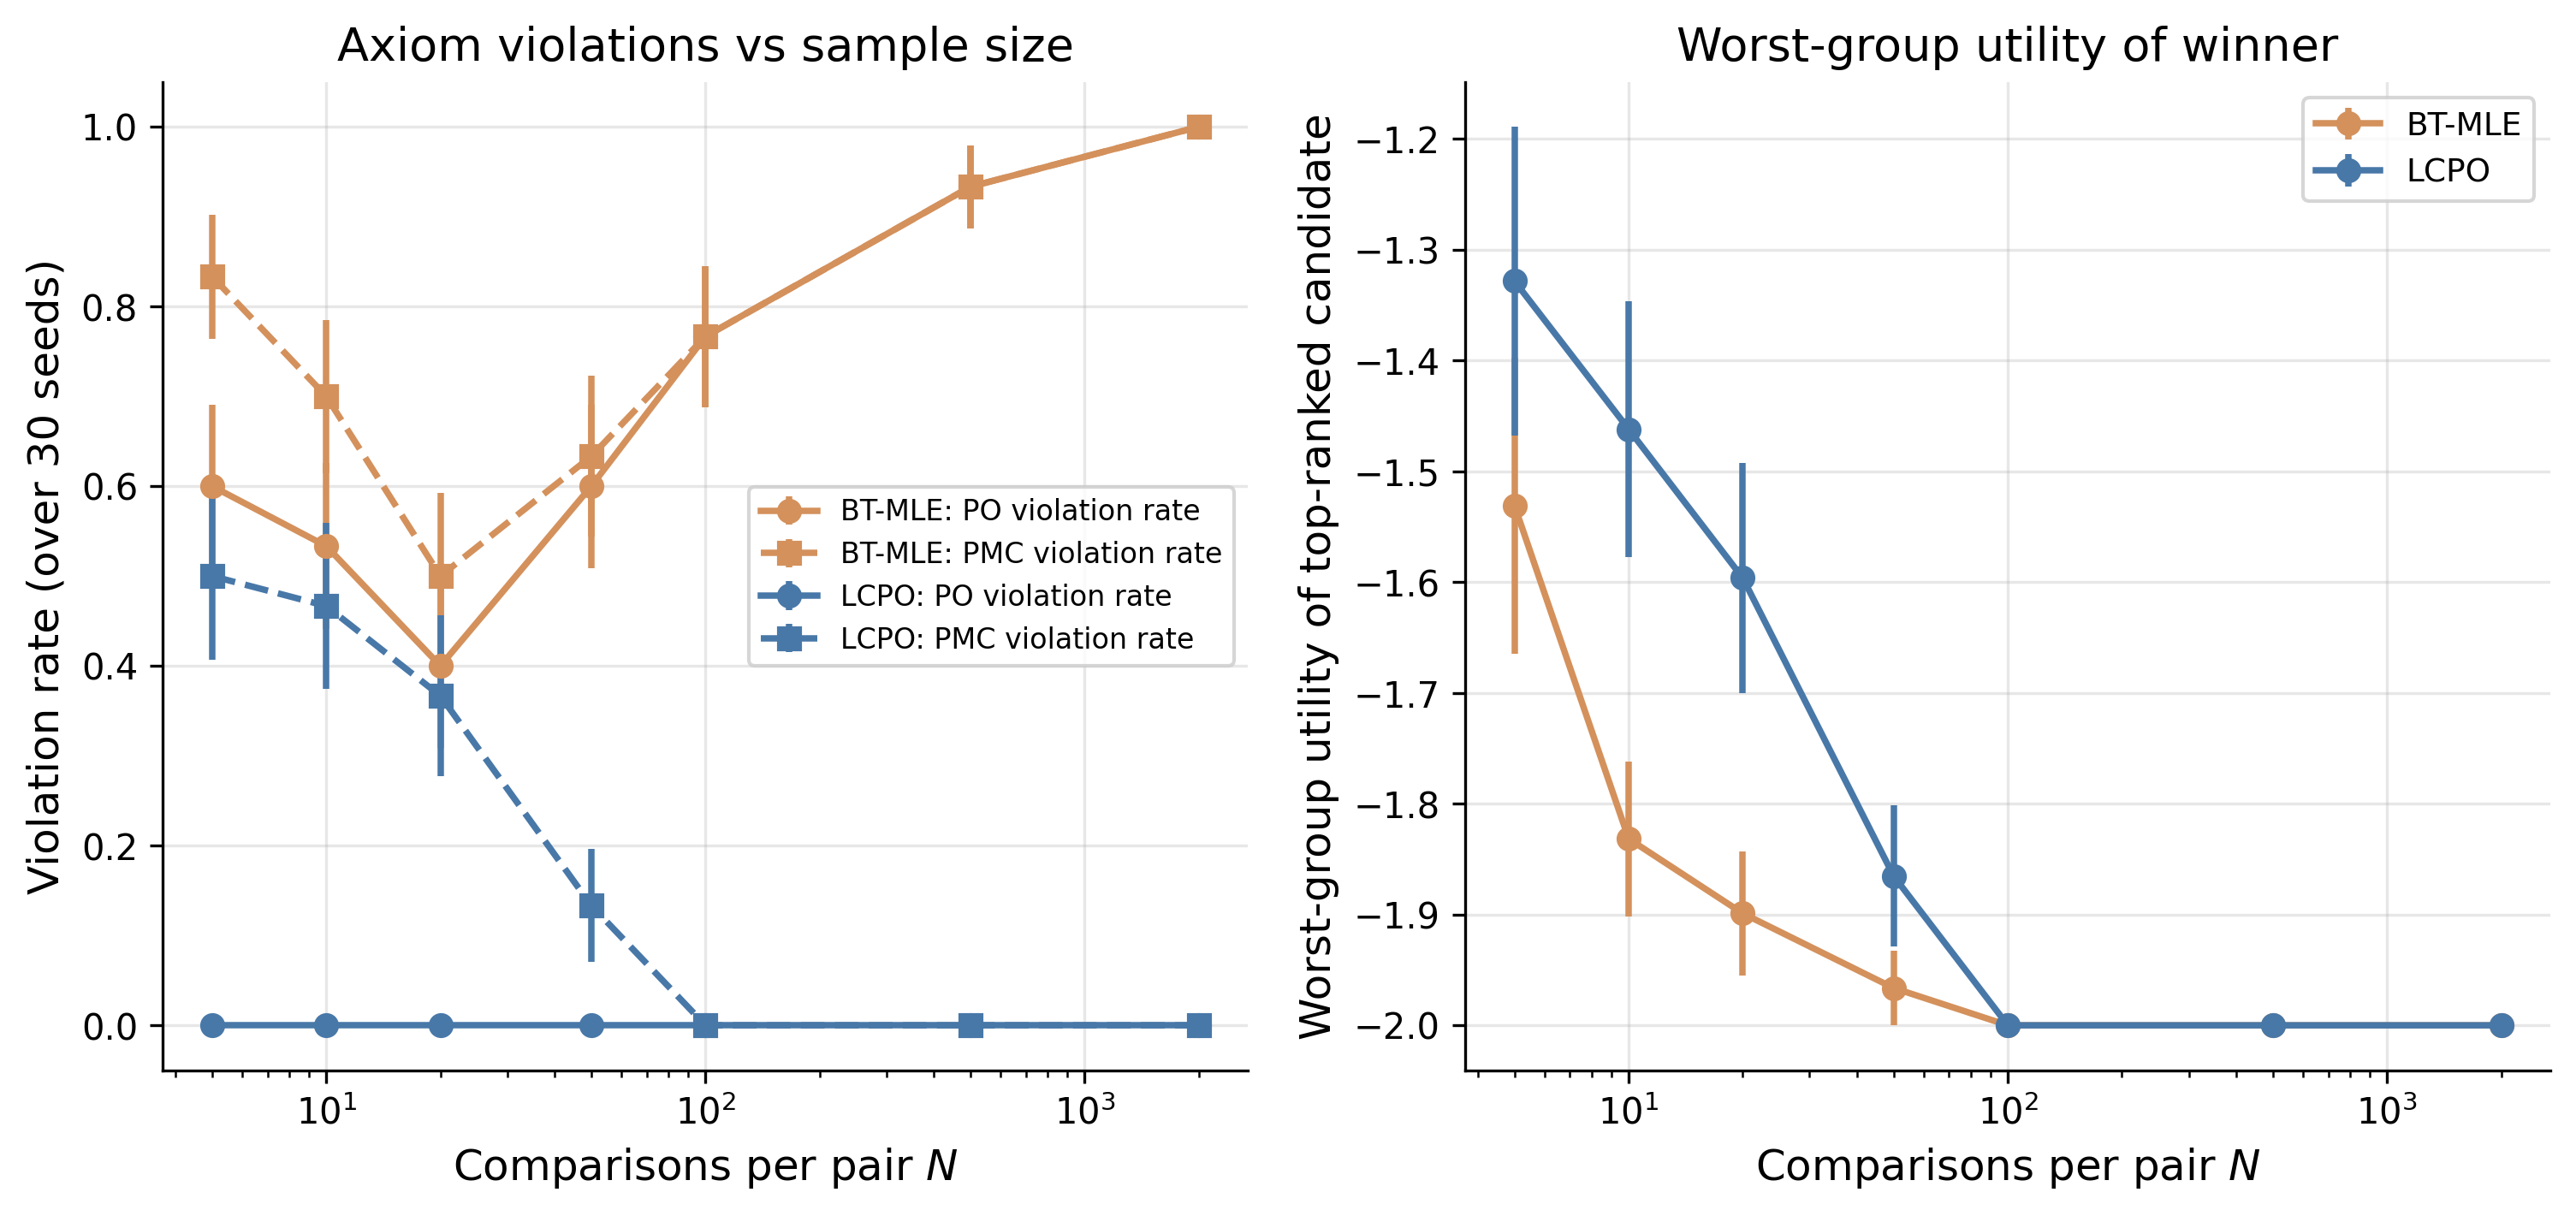

Reproduce this figure in Python.
"""Ch09 RLHF sim. BT-MLE vs Leximax Copeland subject to PO on the
6-candidate construction of Ge et al. (NeurIPS 2024). Reproduces Theorem
3.1 (BT-MLE fails PO and PMC) and Theorem 4.3 (LCPO satisfies both)."""

import argparse
import os
import sys
from itertools import combinations, permutations

import numpy as np
import matplotlib.pyplot as plt
from scipy.optimize import minimize, linprog

sys.path.insert(0, os.path.join(os.path.dirname(__file__), '..', '..'))
from sims.plot_style import apply_style, COLORS, FIG_DOUBLE
from sims.sim_cache import (
    compute_or_load, add_component_args, parse_force_set,
)

apply_style()

SCRIPT_NAME = 'axiom_aware_aggregation'
CACHE_DIR = os.path.join(os.path.dirname(__file__), 'cache')
OUT_DIR = os.path.dirname(__file__)

# ---------------------------------------------------------------------------
# Environment: the 6-candidate construction (Theorem 3.1 of Ge et al. 2024)
# ---------------------------------------------------------------------------
# Candidates a, b, c are at feature positions x_a=(2,1), x_b=(1,1), x_c=(0,0).
# Candidates a', b', c' are nearby perturbations parametrized by eps, delta.
# Voter type 1 (fraction p) ranks a > a' > b > b' > c' > c (induced by theta=(1,1)).
# Voter type 2 (fraction 1-p) ranks c' > c > b' > b > a' > a (induced by theta=(-1,0)).
# Both voter types agree c' > c, so Pareto requires the output to rank c' above c.
# The majority ranking is type 1's ranking when p > 1/2 (so PMC asks for that).

CANDIDATES = ['a', 'b', 'c', 'ap', 'bp', 'cp']
K = len(CANDIDATES)

ENV_PARAMS = {
    # Small eps so that Theorem 3.1 of Ge et al. (2024) bites: at the BT-MLE
    # optimum, the linear reward family is forced to rank c above c' despite
    # both voter types preferring c' to c (a PO violation). At larger eps the
    # asymptotic minimum shifts and BT-MLE may accidentally satisfy PO.
    'eps': 0.01,
    # delta > 1 so type 1 also ranks c' above c (matching the paper's Pareto
    # dominance requirement at lines 177--179 of the docling extraction).
    'delta': 2.0,
    'p': 0.6,             # fraction of voter type 1 (majority)
    # Large beta so per-vote labels are nearly deterministic w.r.t. each
    # voter's strict ranking. Otherwise small-reward-gap pairs collapse to
    # near-50/50 sampling noise and the axiomatic distinction is lost.
    'beta': 50.0,
    'n_pairs_per_pair': None,  # set per sweep step
}


def feature_matrix(eps, delta):
    return np.array([
        [2.0, 1.0],          # a
        [1.0, 1.0],          # b
        [0.0, 0.0],          # c
        [2.0 - eps, 1.0],    # a'
        [1.0 - eps, 1.0],    # b'
        [-eps, delta * eps], # c'
    ])


VOTER_TYPES = {
    'type1': np.array([1.0, 1.0]),   # induces a > a' > b > b' > c' > c
    'type2': np.array([-1.0, 0.0]),  # induces c' > c > b' > b > a' > a
}


def voter_ranking(theta, X):
    """Return permutation of CANDIDATES ranked by descending r_theta(c) = <theta, x_c>."""
    rewards = X @ theta
    # break ties by candidate index (stable + deterministic)
    order = np.argsort(-rewards, kind='stable')
    return order


def all_majority_pairs(p):
    """Return dict {(i, j): P(i beats j in population)} for i < j.

    Computed from the two voter types and their population fractions.
    """
    X = feature_matrix(ENV_PARAMS['eps'], ENV_PARAMS['delta'])
    # type 1 (fraction p), type 2 (fraction 1-p)
    r1 = X @ VOTER_TYPES['type1']
    r2 = X @ VOTER_TYPES['type2']
    pair_probs = {}
    for i, j in combinations(range(K), 2):
        # P(i > j) = p * 1{r1[i] > r1[j]} + (1-p) * 1{r2[i] > r2[j]}
        prob_i_beats_j = (p * (r1[i] > r1[j])
                          + (1.0 - p) * (r2[i] > r2[j]))
        pair_probs[(i, j)] = prob_i_beats_j
    return pair_probs


def true_pairwise_majority(p):
    """Return dict {(i, j): +1 if pop-majority prefers i over j, -1 otherwise} for i<j."""
    pair_probs = all_majority_pairs(p)
    return {pair: (1 if prob > 0.5 else -1) for pair, prob in pair_probs.items()}


def pareto_dominance(p):
    """Return set of pairs (i, j) such that i Pareto-dominates j (every voter ranks i above j)."""
    X = feature_matrix(ENV_PARAMS['eps'], ENV_PARAMS['delta'])
    r1 = X @ VOTER_TYPES['type1']
    r2 = X @ VOTER_TYPES['type2']
    dominated = set()
    for i in range(K):
        for j in range(K):
            if i == j:
                continue
            if r1[i] > r1[j] and r2[i] > r2[j]:
                dominated.add((i, j))
    return dominated


# ---------------------------------------------------------------------------
# Data generation: sample pairwise comparison labels
# ---------------------------------------------------------------------------

def sample_comparisons(n_per_pair, p, beta, rng):
    """Draw pairwise-comparison labels.

    For each ordered pair (i, j) with i < j: sample n_per_pair voters; each voter
    is type 1 with probability p, else type 2. The voter labels (i, j) by
    Bradley-Terry on their type's reward, P(i > j | voter) = sigmoid(beta*(r(i)-r(j))).
    Returns array of shape (K, K, n_per_pair) with values in {0, 1}: a[i,j,t] = 1
    means in trial t voter labelled "i > j". Only entries with i < j are populated
    (the i > j entries are the flipped complement).
    """
    X = feature_matrix(ENV_PARAMS['eps'], ENV_PARAMS['delta'])
    r1 = X @ VOTER_TYPES['type1']
    r2 = X @ VOTER_TYPES['type2']
    counts_i_beats_j = np.zeros((K, K), dtype=int)
    n_obs = np.zeros((K, K), dtype=int)
    for i, j in combinations(range(K), 2):
        types = rng.uniform(size=n_per_pair) < p  # True = type 1
        diff = np.where(types, r1[i] - r1[j], r2[i] - r2[j])
        prob = 1.0 / (1.0 + np.exp(-beta * diff))
        labels = rng.uniform(size=n_per_pair) < prob
        counts_i_beats_j[i, j] = labels.sum()
        n_obs[i, j] = n_per_pair
    return counts_i_beats_j, n_obs


# ---------------------------------------------------------------------------
# Method 1: Bradley-Terry MLE over the linear reward family r_theta(c)=<theta,x_c>
# ---------------------------------------------------------------------------

def bt_mle_linear(counts, n_obs, eps, delta):
    """Maximum-likelihood Bradley-Terry over linear-in-features reward.

    Parameters: theta in R^d (d=2). Reward of candidate c is r_c = <theta, x_c>.
    For each (i,j) pair we observed counts[i,j] wins for i and n_obs[i,j]-counts[i,j] for j.
    Negative log-likelihood is the standard logistic loss. Use L-BFGS-B.
    Output: ranking (descending r_c). Ties broken by candidate index.
    """
    X = feature_matrix(eps, delta)

    def nll(theta):
        rewards = X @ theta
        loss = 0.0
        for i, j in combinations(range(K), 2):
            n_ij = n_obs[i, j]
            if n_ij == 0:
                continue
            wins_i = counts[i, j]
            diff = rewards[i] - rewards[j]
            # NLL of binary outcome with prob sigma(diff)
            # log_p = -log(1 + exp(-diff)); log_1mp = -log(1 + exp(diff))
            log_p = -np.logaddexp(0.0, -diff)
            log_1mp = -np.logaddexp(0.0, diff)
            loss -= wins_i * log_p + (n_ij - wins_i) * log_1mp
        # mild L2 to keep optimizer well-behaved
        return loss + 1e-4 * np.sum(theta**2)

    res = minimize(nll, x0=np.zeros(2), method='L-BFGS-B')
    theta = res.x
    rewards = X @ theta
    ranking = np.argsort(-rewards, kind='stable')
    return ranking, theta


# ---------------------------------------------------------------------------
# Method 2: Leximax Copeland subject to Pareto Optimality
# ---------------------------------------------------------------------------

def feasibility_lp(constraints, X, slack=1e-3):
    """Check if there exists theta inducing the given ordered constraints.

    constraints: list of (a, b) pairs meaning r_theta(a) > r_theta(b).
    Equivalent LP: find theta s.t. <theta, x_a - x_b> >= slack for each (a, b).
    Returns (feasible: bool, theta: np.ndarray or None).
    """
    if not constraints:
        return True, np.zeros(X.shape[1])
    A_ub = []
    b_ub = []
    for a, b in constraints:
        A_ub.append(-(X[a] - X[b]))   # -<theta, x_a - x_b> <= -slack
        b_ub.append(-slack)
    A_ub = np.array(A_ub)
    b_ub = np.array(b_ub)
    # Minimize 0 subject to constraints, with bounded box on theta to avoid unboundedness.
    bounds = [(-100.0, 100.0)] * X.shape[1]
    res = linprog(c=np.zeros(X.shape[1]), A_ub=A_ub, b_ub=b_ub,
                  bounds=bounds, method='highs')
    if res.success:
        return True, res.x
    return False, None


def leximax_copeland_po(majority_dirs, counts, n_obs, X, dominance):
    """LCPO from Ge et al. 2024 Section 4.

    majority_dirs: dict (i,j) -> +1 if empirical majority prefers i over j, -1 if j over i.
    counts, n_obs: pairwise sample counts (used for tiebreaks via margin magnitude).
    X: feature matrix.
    dominance: set of (i, j) pairs where i Pareto-dominates j (from oracle).
            All such pairs are added as hard constraints (the algorithm enforces PO).

    Returns ranking (list of candidate indices in descending order).
    """
    # Copeland score: |{ j : majority(i, j) = +1 }|
    copeland = np.zeros(K)
    for i in range(K):
        for j in range(K):
            if i == j:
                continue
            pair = (i, j) if i < j else (j, i)
            sign = majority_dirs[pair] if i < j else -majority_dirs[pair]
            if sign > 0:
                copeland[i] += 1
    # Sorted-margins for leximax tiebreak (per-candidate vector of |margin| sorted desc)
    margins = {}
    for i in range(K):
        ms = []
        for j in range(K):
            if i == j:
                continue
            pair = (i, j) if i < j else (j, i)
            wins_i = counts[i, j] if i < j else (n_obs[j, i] - counts[j, i])
            n_ij = n_obs[i, j] if i < j else n_obs[j, i]
            margin = (wins_i / n_ij) - 0.5 if n_ij > 0 else 0.0
            ms.append(margin)
        margins[i] = sorted(ms, reverse=True)

    # Sequential rank-assignment with feasibility constraints.
    ranked = []
    remaining = list(range(K))
    while remaining:
        # Build hard constraints: partial-ranking + Pareto dominance.
        partial_constraints = []
        for idx in range(len(ranked) - 1):
            partial_constraints.append((ranked[idx], ranked[idx + 1]))
        if ranked:
            for j in remaining:
                partial_constraints.append((ranked[-1], j))  # last ranked > each remaining
        for (a, b) in dominance:
            if a in remaining and b in remaining:
                partial_constraints.append((a, b))
            elif a in remaining and b in ranked:
                # b already placed; nothing to enforce here
                pass
            elif a in ranked and b in remaining:
                # a already placed (necessarily above b in partial ordering if PO respected)
                pass
        # Find candidates that can be placed next
        candidates_feasible = []
        for c in remaining:
            extra = [(c, j) for j in remaining if j != c]
            feasible, _ = feasibility_lp(partial_constraints + extra, X)
            if feasible:
                candidates_feasible.append(c)
        if not candidates_feasible:
            # Should never happen: at least one candidate must be feasibly rankable next.
            candidates_feasible = remaining[:]
        # Pick highest Copeland score; tiebreak by leximax of sorted margin vectors
        best = max(
            candidates_feasible,
            key=lambda c: (copeland[c], tuple(margins[c]))
        )
        ranked.append(best)
        remaining.remove(best)
    return ranked


# ---------------------------------------------------------------------------
# Axiom evaluation
# ---------------------------------------------------------------------------

def evaluate_axioms(ranking, p):
    """Check PO and PMC on the output ranking.

    ranking: list/array of candidate indices in descending order.
    Returns dict with PO_violation (bool), PMC_violation (bool), worst_group_utility (float).
    """
    # PO violation: exists (i, j) such that i Pareto-dominates j but ranking places j above i
    dominance = pareto_dominance(p)
    pos = {c: r for r, c in enumerate(ranking)}
    po_violation = any(pos[i] > pos[j] for (i, j) in dominance)
    # PMC: a PMC ranking exists iff the majority relation is a total order on candidates
    # In our 2-type construction, type 1 ranking is the PMC ranking (when p > 1/2)
    # since type 1 has majority on every pair where the two types disagree only when
    # they share orientation. Compute it explicitly.
    X = feature_matrix(ENV_PARAMS['eps'], ENV_PARAMS['delta'])
    if p > 0.5:
        pmc_ranking = voter_ranking(VOTER_TYPES['type1'], X)
    else:
        pmc_ranking = voter_ranking(VOTER_TYPES['type2'], X)
    pmc_violation = not np.array_equal(np.asarray(ranking), pmc_ranking)
    # Worst-group utility: min over voter types of E[r_type(top candidate)]
    top = ranking[0]
    r1 = X @ VOTER_TYPES['type1']
    r2 = X @ VOTER_TYPES['type2']
    worst_group_utility = float(min(r1[top], r2[top]))
    return {
        'PO_violation': bool(po_violation),
        'PMC_violation': bool(pmc_violation),
        'worst_group_utility': worst_group_utility,
        'top': int(top),
        'ranking': [int(c) for c in ranking],
    }


# ---------------------------------------------------------------------------
# Configs
# ---------------------------------------------------------------------------

N_PER_PAIR_SWEEP = [5, 10, 20, 50, 100, 500, 2000]
N_SEEDS = 30

SHARED_CONFIG = {
    **ENV_PARAMS,
    'CANDIDATES': CANDIDATES,
    'N_PER_PAIR_SWEEP': N_PER_PAIR_SWEEP,
    'N_SEEDS': N_SEEDS,
}

BT_CONFIG = {**SHARED_CONFIG, 'method': 'BT_MLE_linear'}
COPELAND_CONFIG = {**SHARED_CONFIG, 'method': 'Leximax_Copeland_PO'}


# ---------------------------------------------------------------------------
# Shared compute (oracle quantities)
# ---------------------------------------------------------------------------

def compute_shared(config):
    eps = config['eps']
    delta = config['delta']
    p = config['p']
    X = feature_matrix(eps, delta)
    r1 = X @ VOTER_TYPES['type1']
    r2 = X @ VOTER_TYPES['type2']
    dominance = pareto_dominance(p)
    true_pairwise = true_pairwise_majority(p)
    pmc_ranking = voter_ranking(
        VOTER_TYPES['type1'] if p > 0.5 else VOTER_TYPES['type2'], X
    )
    return {
        'X': X,
        'r1': r1,
        'r2': r2,
        'dominance': sorted(list(dominance)),
        'true_pairwise': {f'{i}_{j}': int(v) for (i, j), v in true_pairwise.items()},
        'pmc_ranking': [int(c) for c in pmc_ranking],
        'C_NAMES': CANDIDATES,
    }


# ---------------------------------------------------------------------------
# Per-method compute (the sweep)
# ---------------------------------------------------------------------------

def _run_one_method(config, shared, method_name):
    eps = config['eps']
    delta = config['delta']
    p = config['p']
    beta = config['beta']
    X = shared['X']
    dominance = set(tuple(pair) for pair in shared['dominance'])
    results = {n: {'po_violations': [], 'pmc_violations': [], 'worst_utility': [],
                   'top': [], 'rankings': []}
               for n in N_PER_PAIR_SWEEP}
    for seed in range(N_SEEDS):
        rng = np.random.default_rng(seed)
        for n_per_pair in N_PER_PAIR_SWEEP:
            counts, n_obs = sample_comparisons(n_per_pair, p, beta, rng)
            # Estimated majority direction per pair
            est_majority = {}
            for i, j in combinations(range(K), 2):
                est_majority[(i, j)] = +1 if counts[i, j] > 0.5 * n_obs[i, j] else -1
            if method_name == 'BT_MLE_linear':
                ranking, _ = bt_mle_linear(counts, n_obs, eps, delta)
            elif method_name == 'Leximax_Copeland_PO':
                ranking = leximax_copeland_po(est_majority, counts, n_obs, X, dominance)
            else:
                raise ValueError(method_name)
            axioms = evaluate_axioms(ranking, p)
            results[n_per_pair]['po_violations'].append(int(axioms['PO_violation']))
            results[n_per_pair]['pmc_violations'].append(int(axioms['PMC_violation']))
            results[n_per_pair]['worst_utility'].append(axioms['worst_group_utility'])
            results[n_per_pair]['top'].append(axioms['top'])
            results[n_per_pair]['rankings'].append(axioms['ranking'])
    # Summary stats
    summary = {}
    for n in N_PER_PAIR_SWEEP:
        po = np.array(results[n]['po_violations'])
        pmc = np.array(results[n]['pmc_violations'])
        wu = np.array(results[n]['worst_utility'])
        summary[n] = {
            'po_mean': float(po.mean()),
            'po_se': float(po.std(ddof=1) / np.sqrt(len(po))),
            'pmc_mean': float(pmc.mean()),
            'pmc_se': float(pmc.std(ddof=1) / np.sqrt(len(pmc))),
            'wu_mean': float(wu.mean()),
            'wu_se': float(wu.std(ddof=1) / np.sqrt(len(wu))),
            'top_mode_idx': int(np.bincount(results[n]['top']).argmax()),
        }
    return {'summary': summary, 'raw': results}


def compute_bt(config, shared):
    return _run_one_method(config, shared, 'BT_MLE_linear')


def compute_copeland(config, shared):
    return _run_one_method(config, shared, 'Leximax_Copeland_PO')


def compute_data(force=None):
    force = force or set()
    shared = compute_or_load(
        CACHE_DIR, SCRIPT_NAME, 'shared', SHARED_CONFIG,
        compute_shared, SHARED_CONFIG, force=('shared' in force),
    )
    bt = compute_or_load(
        CACHE_DIR, SCRIPT_NAME, 'BT_MLE', BT_CONFIG,
        compute_bt, BT_CONFIG, shared,
        force=('BT_MLE' in force or 'shared' in force),
    )
    copeland = compute_or_load(
        CACHE_DIR, SCRIPT_NAME, 'Leximax_Copeland', COPELAND_CONFIG,
        compute_copeland, COPELAND_CONFIG, shared,
        force=('Leximax_Copeland' in force or 'shared' in force),
    )
    return {'shared': shared, 'BT_MLE': bt, 'Leximax_Copeland': copeland}


# ---------------------------------------------------------------------------
# Outputs
# ---------------------------------------------------------------------------

def generate_outputs(data):
    shared = data['shared']
    bt = data['BT_MLE']['summary']
    cp = data['Leximax_Copeland']['summary']

    Ns = np.array(N_PER_PAIR_SWEEP)
    bt_po = np.array([bt[n]['po_mean'] for n in Ns])
    bt_pmc = np.array([bt[n]['pmc_mean'] for n in Ns])
    cp_po = np.array([cp[n]['po_mean'] for n in Ns])
    cp_pmc = np.array([cp[n]['pmc_mean'] for n in Ns])
    bt_po_se = np.array([bt[n]['po_se'] for n in Ns])
    bt_pmc_se = np.array([bt[n]['pmc_se'] for n in Ns])
    cp_po_se = np.array([cp[n]['po_se'] for n in Ns])
    cp_pmc_se = np.array([cp[n]['pmc_se'] for n in Ns])

    bt_wu = np.array([bt[n]['wu_mean'] for n in Ns])
    cp_wu = np.array([cp[n]['wu_mean'] for n in Ns])
    bt_wu_se = np.array([bt[n]['wu_se'] for n in Ns])
    cp_wu_se = np.array([cp[n]['wu_se'] for n in Ns])

    fig, (ax1, ax2) = plt.subplots(1, 2, figsize=FIG_DOUBLE)
    c_bt = COLORS['orange']
    c_cp = COLORS['blue']
    ax1.errorbar(Ns, bt_po, yerr=bt_po_se, color=c_bt, marker='o',
                 linestyle='-', label='BT-MLE: PO violation rate')
    ax1.errorbar(Ns, bt_pmc, yerr=bt_pmc_se, color=c_bt, marker='s',
                 linestyle='--', label='BT-MLE: PMC violation rate')
    ax1.errorbar(Ns, cp_po, yerr=cp_po_se, color=c_cp, marker='o',
                 linestyle='-', label='LCPO: PO violation rate')
    ax1.errorbar(Ns, cp_pmc, yerr=cp_pmc_se, color=c_cp, marker='s',
                 linestyle='--', label='LCPO: PMC violation rate')
    ax1.set_xscale('log')
    ax1.set_xlabel(r'Comparisons per pair $N$')
    ax1.set_ylabel('Violation rate (over 30 seeds)')
    ax1.set_ylim(-0.05, 1.05)
    ax1.legend(loc='center right', fontsize=8)
    ax1.set_title('Axiom violations vs sample size')

    ax2.errorbar(Ns, bt_wu, yerr=bt_wu_se, color=c_bt, marker='o',
                 label='BT-MLE')
    ax2.errorbar(Ns, cp_wu, yerr=cp_wu_se, color=c_cp, marker='o',
                 label='LCPO')
    ax2.set_xscale('log')
    ax2.set_xlabel(r'Comparisons per pair $N$')
    ax2.set_ylabel(r'Worst-group utility of top-ranked candidate')
    ax2.legend(loc='best')
    ax2.set_title('Worst-group utility of winner')

    png_path = os.path.join(OUT_DIR, f'{SCRIPT_NAME}.png')
    fig.savefig(png_path, dpi=300, bbox_inches='tight')
    plt.close(fig)
    print(f'  Figure: {png_path}')

    # Table at the largest N
    N_table = Ns[-1]
    bt_row = bt[N_table]
    cp_row = cp[N_table]

    def _row(name, s):
        return (f"{name} & {s['po_mean']:.2f} ({s['po_se']:.2f}) & "
                f"{s['pmc_mean']:.2f} ({s['pmc_se']:.2f}) & "
                f"{s['wu_mean']:.3f} ({s['wu_se']:.3f}) & "
                f"{shared['C_NAMES'][s['top_mode_idx']]} \\\\")

    table_tex = (
        "\\begin{tabular}{lcccc}\n"
        "\\hline\n"
        f"Method & PO viol. & PMC viol. & Worst-group util. & Modal top \\\\\n"
        "\\hline\n"
        + _row("BT-MLE (linear)", bt_row) + "\n"
        + _row("Leximax Copeland (LCPO)", cp_row) + "\n"
        "\\hline\n"
        "\\end{tabular}\n"
    )
    tex_path = os.path.join(OUT_DIR, f'{SCRIPT_NAME}.tex')
    with open(tex_path, 'w') as f:
        f.write(table_tex)
    print(f'  Table: {tex_path}')

    # Stdout summary
    print()
    print(f"Construction: 6 candidates, eps={ENV_PARAMS['eps']}, delta={ENV_PARAMS['delta']}, "
          f"p={ENV_PARAMS['p']}, beta={ENV_PARAMS['beta']}")
    print(f"PMC (majority) ranking: {[shared['C_NAMES'][i] for i in shared['pmc_ranking']]}")
    print(f"Pareto-dominance pairs (i dominates j): "
          f"{[(shared['C_NAMES'][a], shared['C_NAMES'][b]) for (a, b) in shared['dominance']]}")
    print()
    header = f"{'N':>6} | {'BT_PO':>7} {'BT_PMC':>7} {'CP_PO':>7} {'CP_PMC':>7} | {'BT_wu':>7} {'CP_wu':>7}"
    print(header)
    print('-' * len(header))
    for n in N_PER_PAIR_SWEEP:
        print(f"{n:>6} | {bt[n]['po_mean']:>7.3f} {bt[n]['pmc_mean']:>7.3f} "
              f"{cp[n]['po_mean']:>7.3f} {cp[n]['pmc_mean']:>7.3f} | "
              f"{bt[n]['wu_mean']:>7.3f} {cp[n]['wu_mean']:>7.3f}")


# ---------------------------------------------------------------------------
# Main
# ---------------------------------------------------------------------------

def main():
    parser = argparse.ArgumentParser()
    add_component_args(parser)
    args = parser.parse_args()
    if args.plots_only:
        # Cache hit on every component; do not force
        data = compute_data(force=set())
        generate_outputs(data)
        return
    force = parse_force_set(args)
    data = compute_data(force=force)
    if not args.data_only:
        generate_outputs(data)


if __name__ == '__main__':
    main()
